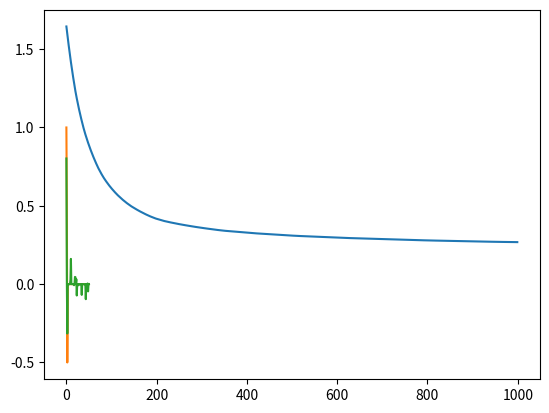

This figure's Python source:
import numpy as np
import matplotlib.pyplot as plt

def sigmoid(z):
    return 1 / (1 + np.exp(-z))

N = 50
D = 50 # extra T H I C C matrix

# np.random.random creates uniform dist from 0 to 1
X = (np.random.random((N, D)) - .5) * 10 # -.5 to centre on zero. Range now -5 to 5
ones = np.ones((N,1))
Xb = np.concatenate((X, ones), axis=1) # add bias column
true_w = np.array([1, .5, -.5] + [0]*(D-2)) # only first three dimensions actually matter, add bias
T = np.round(sigmoid(Xb @ true_w + np.random.randn(N)*.5)) # targets, shaped by true w, plus noise

learning_rate = .0001
l1 = 4 # L1 regularization lambda
w = np.random.randn(D+1) / np.sqrt(D+1) # initialize random weights

def costDeriv(X, T, Y):
    return X.T @ (Y - T)

def crossEntropy(Y, T, w):
    return -(T * np.log(Y) + (1 - T) * np.log(1 - Y)).mean() + l1*np.abs(w).mean()

costs = []
for i in range(1000):
    Y = sigmoid(Xb @ w)
    costs.append(crossEntropy(Y, T, w))
    w -= learning_rate * (costDeriv(Xb, T, Y) + l1 * np.sign(w))


plt.plot(costs)
plt.show()

plt.plot(true_w)
plt.plot(w)
plt.show()
